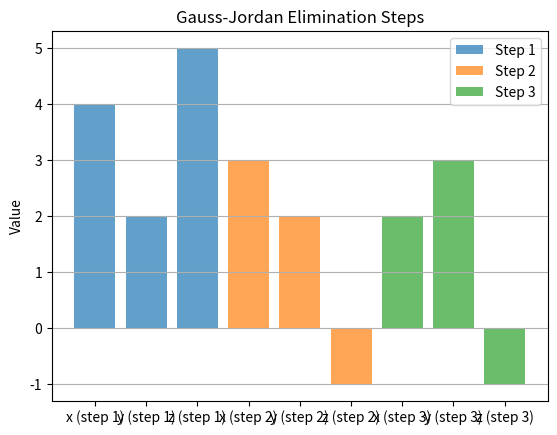

Recreate this plot in Python.
import matplotlib.pyplot as plt

arr = [
    [2, 1, -1, 8],
    [-3, -1, 2, -11],
    [-2, 1, 2, -3]
]
N = 3

def gauss_jordan(arr, N):
    solutions_steps = []
    
    for i in range(N):
        for j in range(N):
            if i != j:
                p = arr[j][i] / arr[i][i]
                for k in range(N+1):
                    arr[j][k] -= arr[i][k] * p
        current_solutions = [arr[x][N] / arr[x][x] for x in range(N)]
        solutions_steps.append(current_solutions.copy())
        
        print(f"After step {i+1}:")
        for row in arr:
            print(row)
        print()
    
    solutions = [arr[i][N] / arr[i][i] for i in range(N)]
    print("Final Solutions:", solutions)
    
    return solutions, solutions_steps

if __name__ == "__main__":
    solution, steps = gauss_jordan([row[:] for row in arr], N)

    variables = ['x', 'y', 'z']
    for i, step in enumerate(steps):
        plt.bar([v + f" (step {i+1})" for v in variables], step, alpha=0.7, label=f'Step {i+1}')

    plt.ylabel("Value")
    plt.title("Gauss-Jordan Elimination Steps")
    plt.grid(axis='y')
    plt.legend()
    plt.show()
